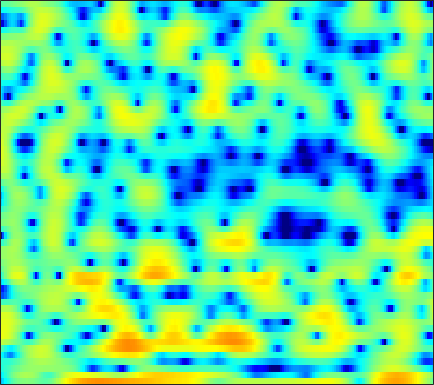

Data behind this chart, as committed beside it:
-7.9478, -6.7561, -5.2802, -4.0005, -3.1672, -2.2248, -1.4456, -0.95696, -0.46533, -0.1257, 0.088188, 0.15813, 0.16622, 0.071851, -0.045334, -0.29137, -0.58979, -0.8454, -1.1987, -1.4592, -1.5664, -1.5191, -1.2345, -0.69447
-6.012, -4.935, -3.643, -2.499, -1.73, -0.8285, -0.06073, 0.426, 0.9527, 1.338, 1.59, 1.686, 1.693, 1.568, 1.381, 1.003, 0.4889, 0.01965, -0.6979, -1.462, -2.168, -2.55, -2.732, -2.439
-4.213, -3.799, -3.241, -2.681, -2.278, -1.763, -1.276, -0.9359, -0.5146, -0.1446, 0.1711, 0.375, 0.598, 0.7641, 0.8517, 0.9261, 0.9459, 0.9367, 0.9054, 0.8544, 0.7982, 0.759, 0.7121, 0.6785
-3.683, -3.669, -3.598, -3.445, -3.271, -2.95, -2.536, -2.173, -1.644, -1.101, -0.5683, -0.1923, 0.2674, 0.6664, 0.925, 1.207, 1.421, 1.535, 1.633, 1.667, 1.638, 1.58, 1.456, 1.285
-4.742, -5.843, -7.619, -9.495, -10.42, -9.953, -7.996, -6.307, -4.259, -2.551, -1.156, -0.2923, 0.6565, 1.417, 1.875, 2.359, 2.705, 2.88, 3.001, 2.996, 2.866, 2.687, 2.343, 1.869
-1.537, -2.447, -3.832, -5.139, -5.766, -5.713, -4.763, -3.81, -2.517, -1.377, -0.4143, 0.2074, 0.9213, 1.533, 1.928, 2.382, 2.745, 2.947, 3.106, 3.133, 3.001, 2.778, 2.308, 1.607
2.612, 2.353, 1.949, 1.503, 1.145, 0.6727, 0.1974, -0.1826, -0.7252, -1.361, -2.032, -2.491, -2.875, -2.796, -2.414, -1.604, -0.6766, -0.01989, 0.709, 1.229, 1.516, 1.586, 1.492, 1.163
4.353, 4.261, 4, 3.592, 3.179, 2.472, 1.546, 0.6773, -0.7783, -2.735, -5.471, -8.397, -14.54, -17.28, -11.92, -7.259, -4.444, -2.99, -1.612, -0.6945, -0.1346, 0.09165, 0.195, 0.1302
4.102, 4.146, 4.066, 3.83, 3.547, 3.031, 2.364, 1.77, 0.8832, -0.06891, -1.032, -1.689, -2.368, -2.718, -2.76, -2.61, -2.328, -2.138, -1.975, -2.001, -2.225, -2.516, -3.052, -3.661
3.75, 3.928, 3.982, 3.866, 3.68, 3.301, 2.795, 2.34, 1.675, 0.9961, 0.3432, -0.08513, -0.5532, -0.8898, -1.058, -1.206, -1.317, -1.434, -1.724, -2.273, -3.162, -4.135, -6.043, -9.023
3.464, 3.646, 3.711, 3.567, 3.328, 2.82, 2.112, 1.435, 0.3333, -0.9618, -2.344, -3.295, -4.147, -4.235, -3.828, -2.966, -2.074, -1.528, -1.026, -0.8325, -0.9276, -1.177, -1.719, -2.411
1.774, 1.854, 1.851, 1.706, 1.483, 0.9994, 0.2724, -0.4832, -1.874, -3.871, -6.845, -10.18, -16.81, -14.37, -9.669, -5.648, -3.1, -1.752, -0.447, 0.4747, 1.085, 1.368, 1.585, 1.676
-2.72, -2.725, -2.59, -2.369, -2.164, -1.958, -1.89, -1.944, -2.169, -2.539, -2.972, -3.237, -3.352, -3.078, -2.613, -1.783, -0.8841, -0.2211, 0.5719, 1.234, 1.754, 2.054, 2.356, 2.537
-12.33, -12.65, -10.99, -8.553, -6.923, -5.15, -3.833, -3.086, -2.339, -1.811, -1.438, -1.208, -0.9372, -0.6507, -0.4096, -0.07088, 0.2959, 0.595, 0.9969, 1.368, 1.693, 1.915, 2.159, 2.345
-14.36, -14.55, -12.15, -9.004, -6.945, -4.776, -3.124, -2.176, -1.251, -0.632, -0.2559, -0.09907, -0.02789, -0.0381, -0.06406, -0.06793, 0.01729, 0.1451, 0.3956, 0.703, 1.019, 1.236, 1.473, 1.649
-6.663, -5.519, -4.012, -2.479, -1.394, -0.1257, 0.8648, 1.423, 1.905, 2.059, 1.881, 1.52, 0.7483, -0.3388, -1.286, -2.444, -3.013, -2.833, -1.979, -0.9411, -0.0803, 0.3398, 0.5752, 0.4773
-3.77, -2.01, -0.1217, 1.343, 2.213, 3.141, 3.781, 4.059, 4.158, 3.926, 3.3, 2.536, 1.044, -1.221, -3.696, -8.938, -15.98, -11.37, -5.731, -2.692, -1.073, -0.5161, -0.4896, -1.352
-1.695, -0.8122, 0.2794, 1.196, 1.73, 2.276, 2.618, 2.726, 2.674, 2.401, 1.906, 1.39, 0.5277, -0.4507, -1.216, -2.072, -2.52, -2.559, -2.24, -1.738, -1.33, -1.151, -1.147, -1.456
-0.4075, 0.02922, 0.5551, 0.9881, 1.253, 1.482, 1.565, 1.536, 1.366, 1.054, 0.6332, 0.2626, -0.2664, -0.7806, -1.106, -1.428, -1.592, -1.586, -1.457, -1.245, -0.9957, -0.8137, -0.637, -0.5145
0.6241, 0.8504, 1.112, 1.318, 1.429, 1.488, 1.406, 1.248, 0.8932, 0.3702, -0.3142, -0.907, -1.74, -2.532, -2.986, -3.292, -3.192, -2.856, -2.213, -1.497, -0.8054, -0.3555, 0.1291, 0.4835
0.6984, 0.8462, 1.127, 1.432, 1.616, 1.757, 1.727, 1.552, 1.091, 0.3173, -0.8328, -1.993, -4.063, -6.891, -9.534, -12, -9.705, -7.036, -4.148, -2.002, -0.4315, 0.4435, 1.299, 1.826
-3.472, -3.017, -1.841, -0.5495, 0.2648, 1.043, 1.465, 1.538, 1.308, 0.7087, -0.2725, -1.276, -2.98, -5.064, -6.654, -7.742, -6.606, -4.883, -2.602, -0.6786, 0.8139, 1.668, 2.495, 2.972
-20.52, -12.29, -6.42, -3.216, -1.652, -0.2671, 0.4906, 0.7429, 0.7213, 0.3661, -0.2461, -0.821, -1.618, -2.302, -2.63, -2.684, -2.242, -1.663, -0.6651, 0.4159, 1.408, 2.048, 2.695, 3.062
-3.084, -2.766, -1.95, -1.012, -0.391, 0.2203, 0.518, 0.5192, 0.225, -0.4239, -1.416, -2.367, -3.85, -5.315, -6.058, -6.027, -4.832, -3.575, -1.848, -0.3117, 0.9625, 1.732, 2.488, 2.948
-0.2535, -0.04725, 0.2765, 0.5999, 0.7917, 0.9165, 0.8582, 0.6477, 0.1003, -0.818, -2.207, -3.66, -6.427, -10.88, -16.71, -17.43, -9.681, -6.303, -3.229, -1.098, 0.4557, 1.33, 2.181, 2.726
-1.166, -0.7705, -0.279, 0.1355, 0.3801, 0.574, 0.5972, 0.4853, 0.1429, -0.4134, -1.19, -1.893, -2.912, -3.843, -4.275, -4.275, -3.606, -2.833, -1.679, -0.5696, 0.4084, 1.022, 1.675, 2.119
-3.708, -2.886, -1.904, -1.074, -0.5711, -0.05399, 0.2582, 0.3693, 0.3622, 0.1904, -0.1092, -0.3908, -0.7902, -1.155, -1.36, -1.49, -1.438, -1.265, -0.9028, -0.4057, 0.1583, 0.5896, 1.125, 1.549
-6.555, -5.011, -3.257, -1.852, -1.015, -0.1641, 0.4184, 0.6929, 0.8683, 0.8399, 0.6424, 0.3982, -0.03376, -0.5534, -0.9848, -1.563, -2.057, -2.293, -2.312, -1.929, -1.219, -0.5579, 0.3392, 1.148
-8.025, -5.737, -3.376, -1.658, -0.6699, 0.2816, 0.9066, 1.179, 1.317, 1.234, 0.9442, 0.5909, -0.07791, -1.01, -1.929, -3.535, -5.717, -7.734, -9.83, -8.569, -5.366, -3.185, -0.9091, 0.788
-5.325, -3.804, -2.157, -0.922, -0.2602, 0.3218, 0.5924, 0.6253, 0.4768, 0.1732, -0.2516, -0.6328, -1.233, -2.001, -2.752, -4.117, -6.019, -7.807, -9.664, -8.321, -5.151, -2.977, -0.6805, 1.014
-1.736, -1.103, -0.4479, -0.04087, 0.06162, -0.06951, -0.5271, -1.061, -1.974, -2.997, -3.865, -4.236, -4.269, -3.942, -3.621, -3.244, -2.913, -2.66, -2.17, -1.455, -0.5228, 0.2228, 1.179, 1.969
1.123, 1.321, 1.383, 1.165, 0.8112, 0.009063, -1.226, -2.523, -4.929, -8.555, -14.32, -17.75, -12.14, -7.59, -5.352, -3.212, -1.682, -0.7698, 0.2281, 1.039, 1.709, 2.114, 2.504, 2.699
2.778, 2.737, 2.493, 1.992, 1.453, 0.4805, -0.7803, -1.948, -3.768, -5.798, -7.543, -8.017, -7.129, -5.345, -3.945, -2.26, -0.8355, 0.0535, 1.035, 1.791, 2.314, 2.553, 2.643, 2.452
3.384, 3.175, 2.715, 2.067, 1.45, 0.504, -0.5611, -1.391, -2.463, -3.362, -3.947, -4.114, -3.938, -3.379, -2.759, -1.8, -0.797, -0.06752, 0.7943, 1.508, 2.001, 2.213, 2.247, 1.961
3.758, 3.395, 2.701, 1.791, 0.9611, -0.2926, -1.683, -2.727, -4.063, -5.158, -5.861, -6.074, -5.901, -5.231, -4.494, -3.299, -2.027, -1.081, 0.06363, 1.024, 1.757, 2.135, 2.394, 2.35
3.867, 3.378, 2.456, 1.168, -0.0311, -2.008, -4.386, -6.436, -9.352, -12.02, -13.73, -14.14, -13.63, -11.9, -10.02, -7.306, -4.73, -3.062, -1.151, 0.354, 1.51, 2.155, 2.75, 3.053
3.515, 3.053, 2.106, 0.7244, -0.6333, -2.998, -6.194, -9.385, -15.46, -26.95, -29.18, -25.88, -31.38, -25.41, -17.14, -10.91, -6.844, -4.545, -2.153, -0.3367, 1.052, 1.856, 2.658, 3.184
2.939, 2.727, 2.144, 1.211, 0.2446, -1.399, -3.439, -5.207, -7.66, -9.887, -11.42, -11.97, -11.85, -10.7, -9.314, -7.206, -5.122, -3.73, -2.119, -0.7486, 0.3873, 1.111, 1.881, 2.464
2.309, 2.452, 2.393, 2.055, 1.631, 0.8869, -0.02364, -0.7865, -1.818, -2.78, -3.547, -3.962, -4.284, -4.331, -4.229, -3.948, -3.561, -3.206, -2.654, -1.983, -1.252, -0.6816, 0.04879, 0.6891
1.841, 2.295, 2.668, 2.808, 2.784, 2.616, 2.292, 1.983, 1.492, 0.943, 0.358, -0.1039, -0.7811, -1.545, -2.207, -3.207, -4.371, -5.223, -6.037, -5.97, -5.048, -4.128, -2.914, -1.984
1.424, 2.031, 2.628, 3.027, 3.227, 3.37, 3.395, 3.352, 3.194, 2.915, 2.479, 2.034, 1.252, 0.1635, -0.9135, -2.862, -5.778, -9.164, -18.41, -19.94, -10.44, -7.452, -5.261, -4.305
0.4542, 0.8193, 1.196, 1.548, 1.819, 2.192, 2.579, 2.827, 3.079, 3.193, 3.138, 2.962, 2.543, 1.872, 1.177, -0.002785, -1.432, -2.56, -3.821, -4.267, -3.933, -3.532, -3.311, -3.699
-2.426, -2.944, -3.565, -3.729, -3.384, -2.396, -1.187, -0.3337, 0.6286, 1.355, 1.864, 2.108, 2.256, 2.237, 2.13, 1.879, 1.557, 1.313, 1.026, 0.7887, 0.6024, 0.4429, 0.1246, -0.4024
-6.533, -8.834, -13.93, -22.87, -16.8, -10.15, -6.558, -4.763, -3.074, -1.881, -1.01, -0.4869, 0.09122, 0.5782, 0.9053, 1.282, 1.596, 1.786, 1.998, 2.146, 2.221, 2.22, 2.156, 1.992
-6.285, -7.508, -9.104, -10.01, -9.763, -8.511, -7.205, -6.401, -5.597, -5.039, -4.57, -4.16, -3.423, -2.502, -1.744, -0.7257, 0.2212, 0.8489, 1.557, 2.133, 2.562, 2.796, 2.991, 3.079
-4.451, -4.591, -4.802, -5.03, -5.184, -5.438, -5.845, -6.328, -7.341, -8.831, -10.49, -11.11, -9.951, -7.392, -5.469, -3.251, -1.433, -0.2987, 0.9371, 1.901, 2.634, 3.044, 3.414, 3.617
-3.118, -2.559, -2.188, -2.133, -2.306, -2.853, -3.75, -4.749, -6.675, -9.54, -13.85, -17.19, -14.47, -9.694, -7.06, -4.319, -2.191, -0.8599, 0.6312, 1.802, 2.699, 3.192, 3.625, 3.799
-0.8989, -0.1461, 0.4423, 0.6279, 0.5273, 0.1095, -0.6624, -1.448, -2.729, -4.167, -5.516, -6.25, -6.667, -6.351, -5.672, -4.311, -2.658, -1.387, 0.1777, 1.5, 2.495, 3.025, 3.434, 3.494
1.892, 2.337, 2.708, 2.81, 2.707, 2.335, 1.682, 1.023, -0.08924, -1.498, -3.208, -4.755, -7.336, -10.4, -11.7, -9.53, -5.87, -3.555, -1.181, 0.5292, 1.667, 2.216, 2.567, 2.514
2.981, 3.199, 3.369, 3.364, 3.242, 2.902, 2.369, 1.819, 0.8617, -0.3722, -1.984, -3.497, -6.029, -8.933, -10.27, -8.682, -5.644, -3.713, -1.744, -0.3888, 0.4536, 0.7899, 0.9058, 0.6966
2.569, 2.708, 2.805, 2.801, 2.725, 2.522, 2.197, 1.865, 1.316, 0.6546, -0.1056, -0.7035, -1.443, -1.991, -2.156, -2.034, -1.587, -1.168, -0.6731, -0.361, -0.2945, -0.4354, -0.8621, -1.528
1.548, 1.662, 1.766, 1.829, 1.839, 1.809, 1.71, 1.609, 1.447, 1.254, 1.077, 0.9566, 0.8406, 0.7829, 0.7876, 0.8293, 0.8736, 0.8774, 0.7653, 0.4462, -0.1564, -0.8265, -2.079, -3.797
-0.2968, -0.219, -0.07215, 0.08762, 0.2011, 0.3183, 0.403, 0.4573, 0.5396, 0.6796, 0.9082, 1.139, 1.493, 1.875, 2.131, 2.417, 2.574, 2.576, 2.399, 1.956, 1.169, 0.3135, -1.287, -3.585
-4.64, -4.637, -4.239, -3.65, -3.243, -2.905, -2.8, -2.861, -2.953, -2.761, -2.114, -1.338, -0.1201, 1.075, 1.859, 2.698, 3.279, 3.531, 3.625, 3.442, 2.979, 2.438, 1.477, 0.2848
-17.04, -17.13, -12.27, -8.973, -7.58, -6.765, -7.089, -8.131, -10.84, -14.41, -11.68, -7.782, -3.856, -1.135, 0.3807, 1.872, 2.897, 3.42, 3.824, 3.944, 3.828, 3.602, 3.155, 2.586
-11.59, -11.61, -10.05, -8.265, -7.32, -6.679, -6.842, -7.447, -8.779, -9.67, -8.338, -6.235, -3.455, -1.202, 0.1385, 1.505, 2.476, 2.986, 3.425, 3.621, 3.612, 3.502, 3.234, 2.856
-5.003, -4.896, -4.596, -4.172, -3.84, -3.516, -3.288, -3.166, -2.973, -2.618, -1.999, -1.385, -0.4462, 0.48, 1.104, 1.78, 2.267, 2.503, 2.674, 2.696, 2.587, 2.439, 2.166, 1.812
-1.707, -1.581, -1.413, -1.214, -1.035, -0.7738, -0.4731, -0.2414, 0.09531, 0.444, 0.8115, 1.08, 1.404, 1.669, 1.792, 1.866, 1.805, 1.682, 1.412, 1.067, 0.7008, 0.4224, 0.08224, -0.2297
